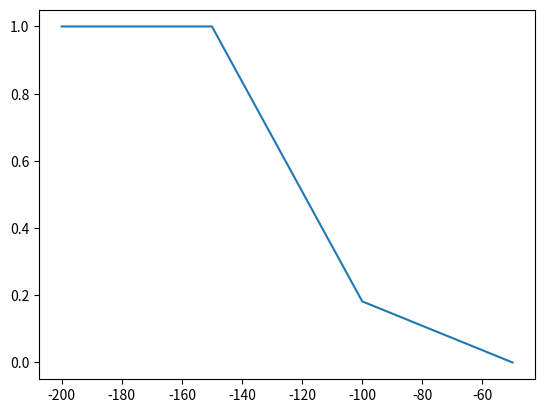

Reproduce this figure in Python.
import matplotlib.pyplot as plt
import math


def likelihood_from_gaussian(mu, sigma, x):
    return 1 / (sigma * (2 * math.pi)**0.5) * math.exp(-1 * (x - mu)**2 / (2 * sigma**2))


def get_posterior(prior_a, mu_a, sigma_a, prior_b, mu_b, sigma_b, x):
    left = likelihood_from_gaussian(mu_a, sigma_a, x)
    right = likelihood_from_gaussian(mu_b, sigma_b, x)
    return (left * prior_a) / (left * prior_a + right * prior_b)


# Q2.1
prior_p, prior_b = 0.25, 0.75
mu_p, mu_b = 50, 0
sigma_p, sigma_b = 12, 12
x = 25
# print(get_posterior(prior_p, mu_p, sigma_p, prior_b, mu_b, sigma_b, x))

# Q2.1 Challenge
vot = [-25, 0, 25, 50, 75]
posteriors = []
for x in vot:
    posteriors.append(get_posterior(prior_p, mu_p, sigma_p, prior_b, mu_b, sigma_b, x))
# print(posteriors)

# plt.plot(vot, posteriors)
# plt.show()

# Q2.1 for fun
# posteriors = []
# for x in range(-100, 110, 10):
#     posteriors.append(get_posterior(prior_p, mu_p, sigma_p, prior_b, mu_b, sigma_b, x))
# print(posteriors)
#
# plt.plot(range(-100, 110, 10), posteriors)
# plt.show()

# Q2.2
prior_p, prior_b = 0.25, 0.75
mu_p, mu_b = 50, 0
sigma_p, sigma_b = 12, 8
x = 25
# print(get_posterior(prior_p, mu_p, sigma_p, prior_b, mu_b, sigma_b, x))

# Q2.2 Challenge
vot = [-25, 0, 25, 50, 75]
posteriors = []
for x in vot:
    posteriors.append(get_posterior(prior_p, mu_p, sigma_p, prior_b, mu_b, sigma_b, x))
# print(posteriors)

# plt.plot(vot, posteriors)
# plt.show()

# Q2.3
prior_p, prior_b = 0.25, 0.75
mu_p, mu_b = 50, 0
sigma_p, sigma_b = 12, 8
x = -200
# print(get_posterior(prior_p, mu_p, sigma_p, prior_b, mu_b, sigma_b, x))

# Q2.3 Challenge
vot = [-50, -100, -150, -200]
posteriors = []
for x in vot:
    posteriors.append(get_posterior(prior_p, mu_p, sigma_p, prior_b, mu_b, sigma_b, x))
print(posteriors)

plt.plot(vot, posteriors)
plt.show()
